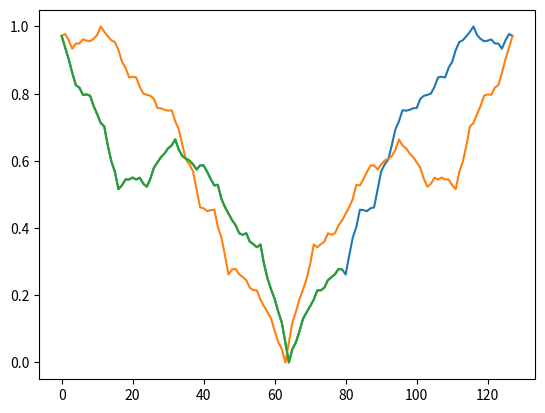

This figure's Python source:

import random
import math

WIDTH = 128
WEIGHTS = {
    1: 1,
    2: 0.5,
    4: 0.25,
    8: 0.125,
    16: 1/16,
    32: 1/32,
    64: 1/64,
    128: 1/128,
}

VALUE_RANGE = (0, 1)

class PerlinNoise1D():

    # Perlin noise reference: https://en.wikipedia.org/wiki/Perlin_noise

    # I wrote this Perlin noise myself because I sadly did not find a
    # a great library for simple 1D noise ... weird ...

    def __init__(
            self,
            width=None, weights=None, value_range=None,
            decimal_places=6, repeatable=False
    ):

        # You could do all this type checking way more elegant with
        # something like cerberus, but I don't want to add a library
        # for this course!

        if width is None:
            width = WIDTH
        else:
            assert isinstance(width, int), "Width has to be an integer"

        if weights is None:
            weights = WEIGHTS
        else:
            assert isinstance(weights, int), "Weights has to be a dictionary"
            assert all(
                [isinstance(key, int) for key in weights]
            ), "All weight keys must be integers"
            assert all(
                [isinstance(weight[key], int) or
                 isinstance(weight[key], float)
                 for key in weights]
            ), "All weight keys must be integers"
            assert all(
                [int(width/key) == (width/key) for key in weights]
            ), "The width must be dividable by all weight keys"

        if value_range is None:
            value_range = VALUE_RANGE
        else:
            assert (
                isinstance(value_range, tuple) or isinstance(value_range, list)
            ), "value_range has to be a tuple or a list"
            assert all(
                [len(value_range) == 2] +
                [isinstance(boundary, int) or
                 isinstance(boundary, float)
                 for boundary in value_range]
            ), "value_range must contain exactly two numbers (integers or floats)"
            assert (
                value_range[1] > value_range[0]
            ), "value_range invalid: min >= max"

        self.width = width
        self.weights = weights
        self.value_range = value_range
        self.decimal_places = decimal_places
        self.repeatable = repeatable

        self.noise = self.generate_noise()


    def generate_noise(self):
        random_array = [random.random() for i in range(self.width + 1)]
        noise_array = [0] * (self.width + 1)

        # Add the weighted noise for each layers described in weights
        for sections_count in self.weights:
            weight = self.weights[sections_count]

            sections_width = int(self.width/sections_count)

            # Get noise array for this layer
            sample_array = [
                random_array[sections_width * i]
                for i in range(sections_count + 1)
            ]
            interpolated_array = PerlinNoise1D.interpolated_scaling(
                sample_array, sections_width
            )


            # Get noise layer to overall noise array
            for noise_index in range(self.width + 1):
                noise_array[noise_index] += interpolated_array[noise_index] * weight

        if self.repeatable:
            difference = noise_array[127] - noise_array[0]
            corrector = lambda i: round(
                (i * (difference / 127)), self.decimal_places
            )
            noise_array = [noise_array[i] - corrector(i) for i in range(128)]

        # 1. Normalize array to (0, 1)
        # 2. Scale array to actual size
        # 3. Translate array to actual offset
        max_value = max(noise_array)
        min_value = min(noise_array)
        normalizing_factor = (1/(max_value - min_value)) * (self.value_range[1] - self.value_range[0])
        translation_offset = self.value_range[0]
        noise_array = [
            round(((x - min_value) * normalizing_factor) + translation_offset, self.decimal_places)
            for x in noise_array
        ]

        return noise_array[:128]

    @staticmethod
    def interpolated_scaling(array, scaling_factor):
        factors = [(1-(x/(scaling_factor)), (x/(scaling_factor))) for x in range(scaling_factor)]
        # scaling_factor = 2 -> factors = [(1.0, 0.0), (0.5, 0.5)]
        # scaling_factor = 3 -> factors = [(1.0, 0.0), (0.66, 0.33), (0.33, 0.66)]

        new_array = []
        for i in range(len(array) - 1):
            new_array += [(array[i] * factor[0] + array[i+1] * factor[1]) for factor in factors]
        return new_array + [array[-1]]

    def get(self, x):

        if isinstance(x, int) or isinstance(x, float):

            assert 0 <= x < self.width, "x must be in range(0, width)"

            if int(x) == x:
                return self.noise[int(x)]
            else:
                # Basic linear interpolation
                left_index = math.floor(x)
                right_index = math.ceil(x)
                left_weight = right_index - x
                right_weight = x - left_index
                return round(
                    self.noise[left_index] * left_weight +
                    self.noise[right_index] * right_weight,
                    self.decimal_places
                )

        elif isinstance(x, slice):

            assert x.start is None or x.step == 0, "Only supports slicing with start=0"
            assert x.step is None or x.step == 1, "Only supports slicing with step=1"

            if x.stop is None:
                stop = self.width
            else:
                assert \
                    isinstance(x.stop, int) and 0 < x.stop < self.width, \
                    "Only supports slicing with 0<stop<width"
                stop = x.stop

            return [self.noise[int(i)] for i in range(0, stop)]

        assert False, "x must be of type integer, float or slice"

    def __getitem__(self, x):
        return self.get(x)

    def generate(self):
        self.noise = self.generate_noise()

    def array(self):
        return self.noise[:128]


if __name__ == '__main__':

    # dev dependency
    import matplotlib.pyplot as plt

    # With repeatable set to True the array has the same start and end value
    noise = PerlinNoise1D(value_range=(0, 1), repeatable=True)

    plt.plot(list(range(0, 128)), noise[:])

    # Test if repeatable setting
    plt.plot(list(range(127, -1, -1)), noise.array())

    # Test if slices work
    plt.plot(list(range(0, 80)), noise[:80])
    plt.show()
